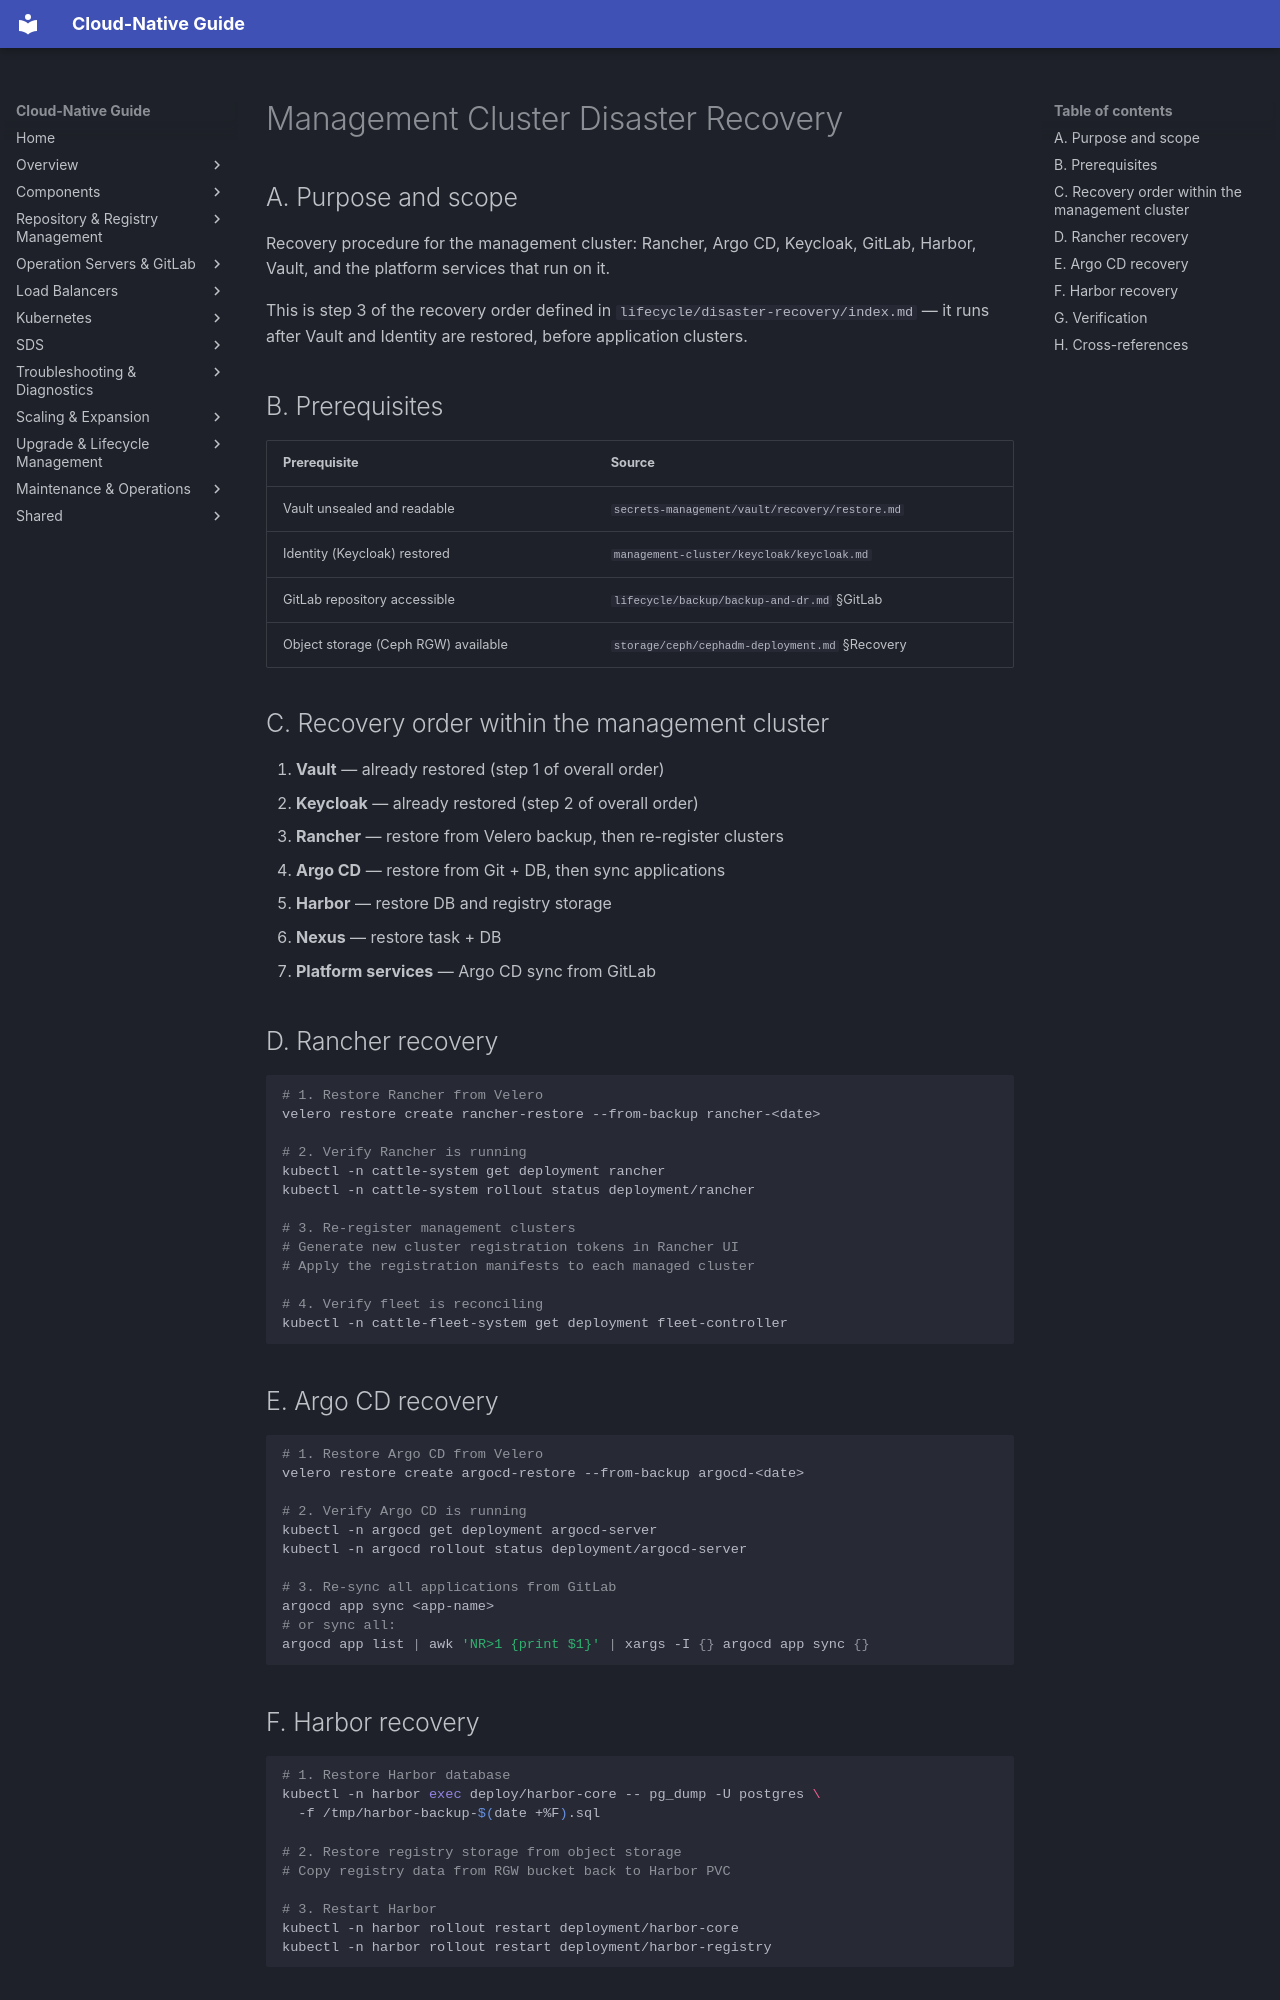

repository: DavoudTeimouri/cloud-native-guide · page: lifecycle/disaster-recovery/management-cluster/index.html · generator: mkdocs

# Management Cluster Disaster Recovery

## A. Purpose and scope

Recovery procedure for the management cluster: Rancher, Argo CD, Keycloak, GitLab, Harbor, Vault, and the platform services that run on it.

This is step 3 of the recovery order defined in `lifecycle/disaster-recovery/index.md` — it runs after Vault and Identity are restored, before application clusters.

## B. Prerequisites

| Prerequisite | Source |
|--------------|--------|
| Vault unsealed and readable | `secrets-management/vault/recovery/restore.md` |
| Identity (Keycloak) restored | `management-cluster/keycloak/keycloak.md` |
| GitLab repository accessible | `lifecycle/backup/backup-and-dr.md` §GitLab |
| Object storage (Ceph RGW) available | `storage/ceph/cephadm-deployment.md` §Recovery |

## C. Recovery order within the management cluster

1. **Vault** — already restored (step 1 of overall order)
2. **Keycloak** — already restored (step 2 of overall order)
3. **Rancher** — restore from Velero backup, then re-register clusters
4. **Argo CD** — restore from Git + DB, then sync applications
5. **Harbor** — restore DB and registry storage
6. **Nexus** — restore task + DB
7. **Platform services** — Argo CD sync from GitLab

## D. Rancher recovery

```bash
# 1. Restore Rancher from Velero
velero restore create rancher-restore --from-backup rancher-<date>

# 2. Verify Rancher is running
kubectl -n cattle-system get deployment rancher
kubectl -n cattle-system rollout status deployment/rancher

# 3. Re-register management clusters
# Generate new cluster registration tokens in Rancher UI
# Apply the registration manifests to each managed cluster

# 4. Verify fleet is reconciling
kubectl -n cattle-fleet-system get deployment fleet-controller
```

## E. Argo CD recovery

```bash
# 1. Restore Argo CD from Velero
velero restore create argocd-restore --from-backup argocd-<date>

# 2. Verify Argo CD is running
kubectl -n argocd get deployment argocd-server
kubectl -n argocd rollout status deployment/argocd-server

# 3. Re-sync all applications from GitLab
argocd app sync <app-name>
# or sync all:
argocd app list | awk 'NR>1 {print $1}' | xargs -I {} argocd app sync {}
```
